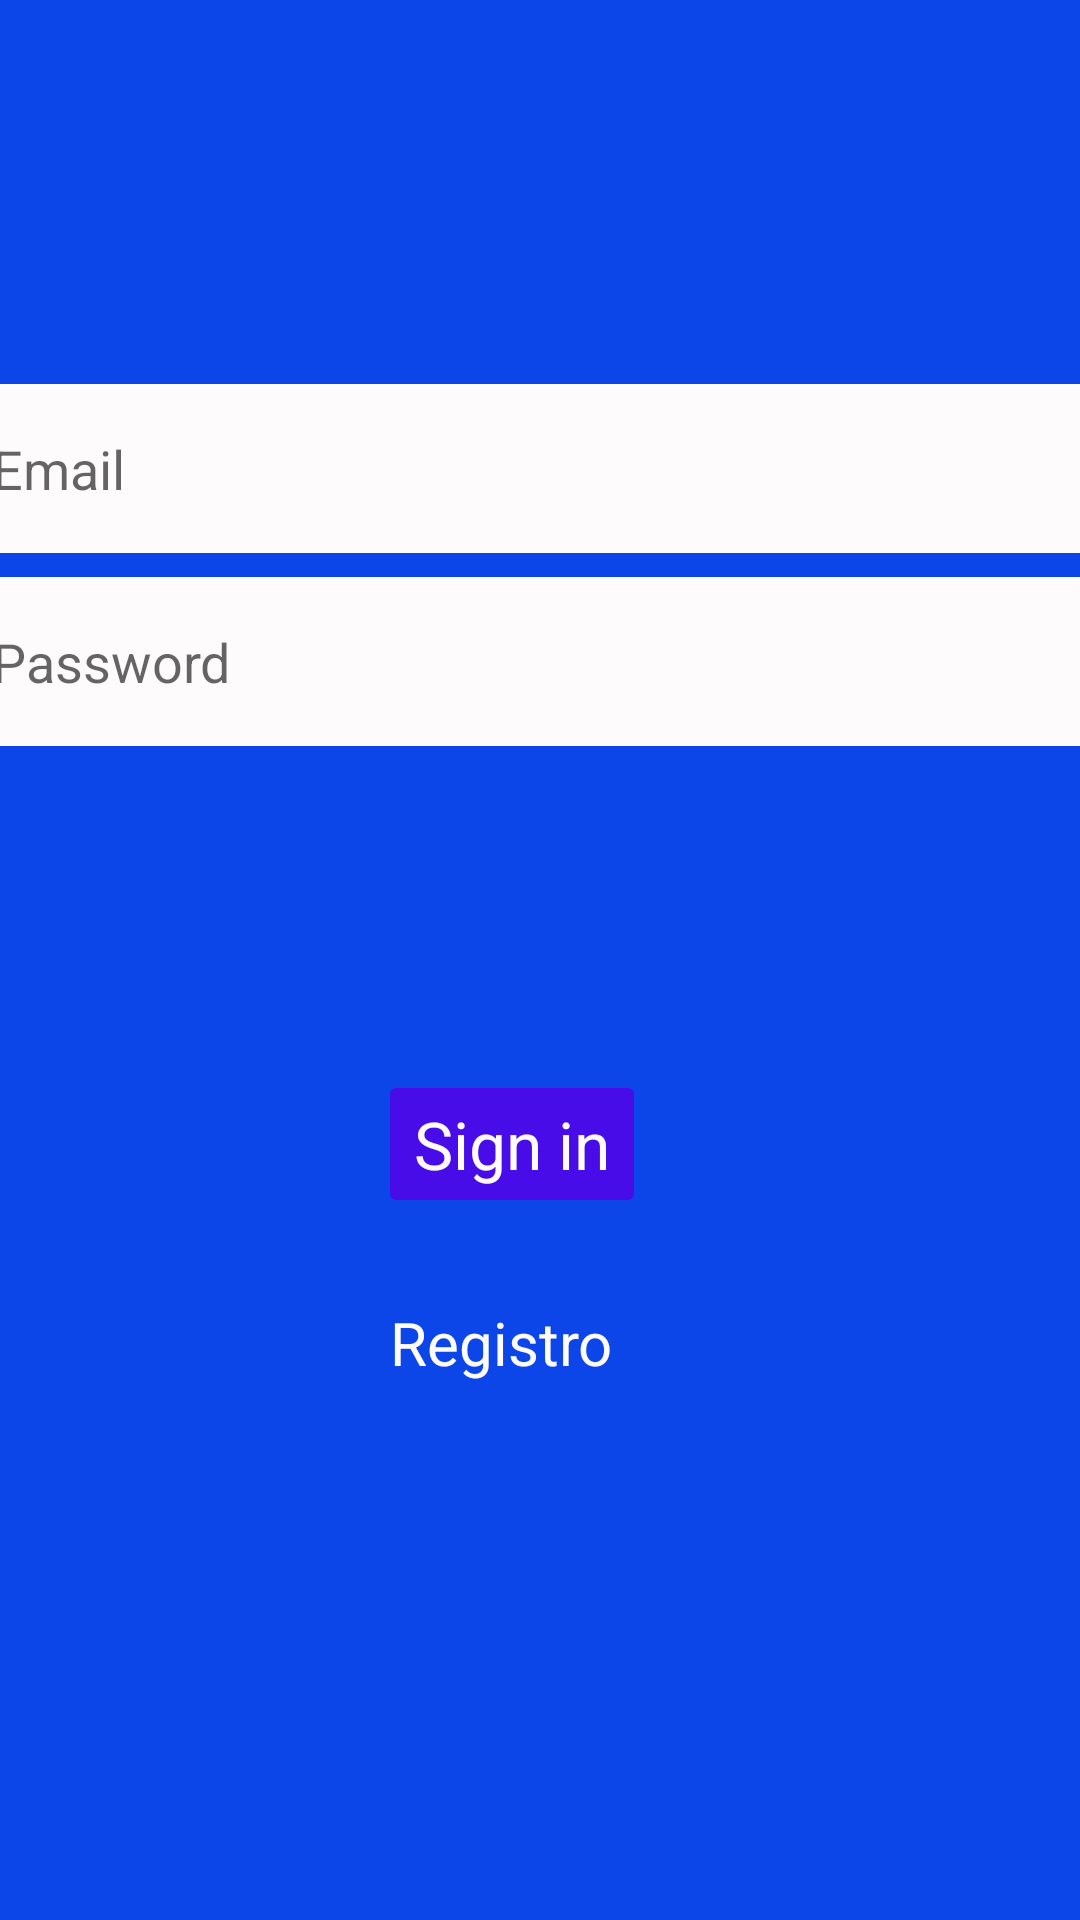

Layout XML and referenced resources for this Android screen:
<!-- AndroidManifest.xml: application theme Theme.MiniProjeto2022 -->
<!-- res/layout/activity_login.xml -->
<?xml version="1.0" encoding="utf-8"?>
<androidx.constraintlayout.widget.ConstraintLayout xmlns:android="http://schemas.android.com/apk/res/android"
    xmlns:app="http://schemas.android.com/apk/res-auto"
    xmlns:tools="http://schemas.android.com/tools"
    android:id="@+id/container"
    android:layout_width="match_parent"
    android:layout_height="match_parent"
    android:background="@color/blueD"
    android:backgroundTint="@color/blueD"
    android:paddingLeft="@dimen/activity_horizontal_margin"
    android:paddingTop="@dimen/activity_vertical_margin"
    android:paddingRight="@dimen/activity_horizontal_margin"
    android:paddingBottom="@dimen/activity_vertical_margin"
    tools:context=".ui.login.LoginActivity">

    <EditText
        android:id="@+id/username"
        android:layout_width="0dp"
        android:layout_height="wrap_content"
        android:layout_marginTop="128dp"
        android:background="@color/ic_launcher_background"
        android:backgroundTintMode="screen"
        android:hint="@string/prompt_email"
        android:inputType="textEmailAddress"
        android:padding="16dp"
        android:selectAllOnFocus="true"
        app:layout_constraintEnd_toEndOf="parent"
        app:layout_constraintStart_toStartOf="@+id/password"
        app:layout_constraintTop_toTopOf="parent" />

    <EditText
        android:id="@+id/password"
        android:layout_width="379dp"
        android:layout_height="wrap_content"
        android:layout_marginTop="8dp"
        android:background="@color/ic_launcher_background"
        android:backgroundTintMode="screen"
        android:hint="@string/prompt_password"
        android:imeActionLabel="@string/action_sign_in_short"
        android:imeOptions="actionDone"
        android:inputType="textPassword"
        android:padding="16dp"
        android:selectAllOnFocus="true"
        app:layout_constraintEnd_toEndOf="parent"
        app:layout_constraintTop_toBottomOf="@+id/username" />

    <Button
        android:id="@+id/login"
        android:layout_width="wrap_content"
        android:layout_height="wrap_content"
        android:layout_gravity="start"
        android:layout_marginTop="108dp"
        android:backgroundTint="@color/blueB"
        android:enabled="false"
        android:text="@string/action_sign_in_short"
        android:textAppearance="@style/TextAppearance.AppCompat.Large"
        android:textColor="@color/ic_launcher_background"
        android:textColorLink="@color/ic_launcher_background"
        app:layout_constraintEnd_toEndOf="@+id/password"
        app:layout_constraintStart_toStartOf="@+id/password"
        app:layout_constraintTop_toBottomOf="@+id/password" />

    <ProgressBar
        android:id="@+id/loading"
        android:layout_width="wrap_content"
        android:layout_height="wrap_content"
        android:layout_gravity="center"
        android:layout_marginStart="16dp"
        android:layout_marginTop="16dp"
        android:visibility="gone"
        app:layout_constraintStart_toStartOf="parent"
        app:layout_constraintTop_toTopOf="parent" />

    <TextView
        android:id="@+id/txv_register"
        android:layout_width="wrap_content"
        android:layout_height="wrap_content"
        android:layout_marginTop="28dp"
        android:layout_marginEnd="11dp"
        android:contentDescription="Cadastre-se no App"
        android:lineSpacingExtra="16sp"
        android:text="Registro"
        android:textColor="@color/ic_launcher_background"
        android:textIsSelectable="false"
        android:textSize="20sp"
        app:layout_constraintEnd_toEndOf="@+id/login"
        app:layout_constraintTop_toBottomOf="@+id/login" />

</androidx.constraintlayout.widget.ConstraintLayout>
<!-- resources referenced by this layout -->
<resources>
  <color name="blueB">#480CE8</color>
  <color name="blueD">#0C46E8</color>
  <color name="ic_launcher_background">#FDFBFB</color>
  <string name="action_sign_in_short">Sign in</string>
  <string name="prompt_email">Email</string>
  <string name="prompt_password">Password</string>
  <style name="Theme.MiniProjeto2022" parent="Theme.MaterialComponents.DayNight.DarkActionBar">
          
          <item name="colorPrimary">@color/purple_500</item>
          <item name="colorPrimaryVariant">@color/purple_700</item>
          <item name="colorOnPrimary">@color/white</item>
          
          <item name="colorSecondary">@color/blueE</item>
          <item name="colorSecondaryVariant">@color/blueA</item>
          <item name="colorOnSecondary">@color/black</item>
          
          <item name="android:statusBarColor" tools:targetApi="l">?attr/colorPrimaryVariant</item>
          
      </style>
  <color name="purple_500">#FF6200EE</color>
  <color name="purple_700">#FF3700B3</color>
  <color name="white">#FFFFFFFF</color>
  <color name="blueE">#0D8CFF</color>
  <color name="blueA">#910DFF</color>
  <color name="black">#FF000000</color>
</resources>
